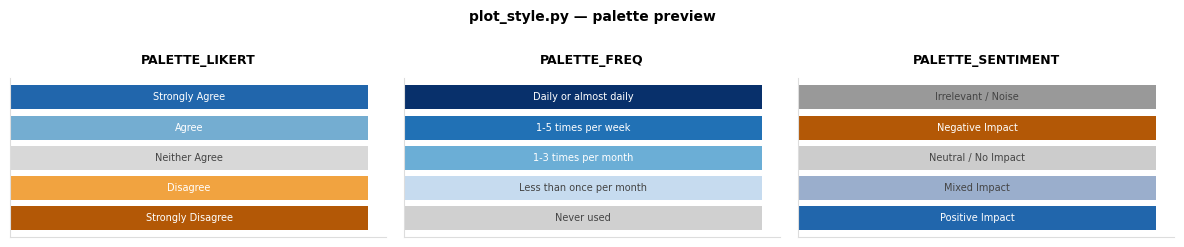

Write the Python code that produced this figure.
"""
plot_style.py
-------------
Central style configuration for all EK301 survey figures.

Every plotting script imports from here. To update the look of all figures
at once, edit this file only — no need to touch individual plot scripts.

STRUCTURE
---------
  1. Typography
  2. Layout / spacing defaults
  3. Colour palettes  ← most likely things to tweak
  4. rcParams application
  5. Convenience helpers

COLOURBLIND SAFETY
------------------
All palettes are designed to be distinguishable under the three most common
forms of colour vision deficiency (deuteranopia, protanopia, tritanopia).

  - Diverging Likert  : blue ↔ orange, grey neutral (avoids red/green axis)
  - Frequency         : single-hue blue sequential ramp (safe for all CVD)
  - Qualitative codes : Okabe-Ito cycle, with fixed semantic colours where known
  - Tier 1 sentiment  : diverging blue ↔ orange, grey neutral

To preview palettes: run this file directly  →  python plot_style.py
"""

import matplotlib as mpl
import matplotlib.pyplot as plt
import matplotlib.patches as mpatches
import numpy as np

# ══════════════════════════════════════════════════════════════════════════════
# 1. TYPOGRAPHY
#    Change font family or sizes here; all scripts inherit automatically.
# ══════════════════════════════════════════════════════════════════════════════

FONT_FAMILY   = "DejaVu Sans"   # swap to e.g. "Helvetica" if available

FONT_SIZES = {
    "title":       14,   # figure / panel title
    "subtitle":    12,   # secondary title / annotation
    "axis_label":  12,   # x/y axis labels
    "tick":        12,   # tick labels
    "legend":      11,   # legend text
    "bar_label":   11,   # in-bar / on-bar count or % labels
    "annotation":  11,   # misc annotations
}


# ══════════════════════════════════════════════════════════════════════════════
# 2. LAYOUT & SPACING DEFAULTS
# ══════════════════════════════════════════════════════════════════════════════

FIGURE = {
    "dpi":        150,
    "width":       11,   # wider, squat figure matching reference (~11x6 for 4 questions)
}

SPINE_COLOUR = "#dddddd"   # applied via rcParams in apply_style()


# ══════════════════════════════════════════════════════════════════════════════
# 3. COLOUR PALETTES
#    Each palette is a dict or list mapping category → hex colour.
#    Edit hex values here to restyle all plots that use a palette.
# ══════════════════════════════════════════════════════════════════════════════

# ── 3a. Diverging Likert (5-point agree/disagree) ─────────────────────────────
# Blue ↔ orange diverging; safe for deuteranopia & protanopia.
# Order matches LIKERT_ORDER in load_research_data.py.
PALETTE_LIKERT: dict[str, str] = {
    "Strongly Disagree":          "#b35806",  # dark orange
    "Disagree":                   "#f1a340",  # light orange
    "Neither Agree nor Disagree": "#d8d8d8",  # neutral grey
    "Agree":                      "#74add1",  # light blue
    "Strongly Agree":             "#2166ac",  # dark blue
}

# Short legend labels for Likert palette (same key order)
LIKERT_LEGEND_LABELS: dict[str, str] = {
    "Strongly Disagree":          "Strongly Disagree",
    "Disagree":                   "Disagree",
    "Neither Agree nor Disagree": "Neither Agree",
    "Agree":                      "Agree",
    "Strongly Agree":             "Strongly Agree",
}

# ── 3b. Sequential frequency (5-level, low → high) ───────────────────────────
# Single-hue blue ramp; safe for all CVD types.
# Order matches FREQ_ORDER in load_research_data.py.
PALETTE_FREQ: dict[str, str] = {
    "Never used":               "#d0d0d0",  # light grey (anchors "none")
    "Less than once per month": "#c6dbef",  # very light blue
    "1-3 times per month":      "#6baed6",  # medium blue
    "1-5 times per week":       "#2171b5",  # dark blue
    "Daily or almost daily":    "#08306b",  # very dark blue
}

FREQ_LEGEND_LABELS: dict[str, str] = {
    "Never used":               "Never used",
    "Less than once per month": "Less than once per month",
    "1-3 times per month":      "1-3 times per month",
    "1-5 times per week":       "1-5 times per week",
    "Daily or almost daily":    "Daily or almost daily",
}

# ── 3c. Single accent colour (for histograms, single-series bar charts) ───────
COLOUR_ACCENT = "#4393c3"   # mid blue

# ── 3d. Pre/Post pair colours (for paired histograms, slope plots, etc.) ──────
COLOUR_PRE   = "#bdbdbd"   # neutral grey — "before"
COLOUR_POST  = "#2171b5"   # blue — "after"
COLOUR_POST_DARK = "#2b2b2b"   # near-black "after" for grey/black schemes

# ── 3e. Qualitative coding category colours (Likes/Dislikes/Suggestions/etc) ──
# Colourblind-safe under deuteranopia/protanopia/tritanopia: blue, orange,
# purple, and grey are mutually distinguishable (green was avoided because it
# collides with orange under red-green CVD).
PALETTE_QUAL_CATEGORY: dict[str, str] = {
    "Likes":       "#2166ac",   # blue (positive)
    "Dislikes":    "#b35806",   # orange (negative)
    "Suggestions": "#762a83",   # purple (constructive) — CVD-safe vs orange
    "Uncodable":   "#999999",   # grey (no signal)
}

# Okabe-Ito colourblind-safe qualitative palette (minus black & pale yellow,
# which read poorly as bars on white). Used for coded items whose categories
# aren't in the semantic map above.
_CVD_CYCLE = [
    "#0072B2",  # blue
    "#D55E00",  # vermillion
    "#009E73",  # bluish green
    "#CC79A7",  # reddish purple
    "#E69F00",  # orange
    "#56B4E9",  # sky blue
    "#999999",  # grey
]


# ── 3f. Overall-sentiment palette (Tier 1 of tiered qualitative coding) ───────
# Diverging: blue (positive) → grey (neutral/uncodable) → orange (negative),
# colourblind-safe. Keyed by the Tier 1 sentiment codes.
PALETTE_SENTIMENT: dict[str, str] = {
    "Positive Impact":     "#2166ac",   # blue
    "Mixed Impact":        "#9aaecc",   # muted blue-grey (pro + con)
    "Neutral / No Impact": "#cccccc",   # light grey
    "Negative Impact":     "#b35806",   # orange
    "Irrelevant / Noise":  "#999999",   # darker grey (uncodable)
}


def get_category_colors(categories: list[str]) -> dict[str, str]:
    """
    Map an arbitrary list of coding categories to colourblind-safe colours.

    Categories present in PALETTE_QUAL_CATEGORY keep their fixed semantic
    colour (so the Likes/Dislikes item is unchanged); any others are assigned
    in order from the Okabe-Ito CVD-safe cycle, skipping colours already taken
    by the semantic assignments to avoid collisions.
    """
    colors: dict[str, str] = {}
    used: set[str] = set()

    # First pass: fixed semantic colours
    for cat in categories:
        if cat in PALETTE_QUAL_CATEGORY:
            colors[cat] = PALETTE_QUAL_CATEGORY[cat]
            used.add(colors[cat])

    # Second pass: assign remaining categories from the CVD cycle
    cycle = [c for c in _CVD_CYCLE if c not in used]
    i = 0
    for cat in categories:
        if cat not in colors:
            colors[cat] = cycle[i % len(cycle)]
            i += 1

    return colors


# ══════════════════════════════════════════════════════════════════════════════
# 4. APPLY RCPARAMS
#    Call apply_style() once at the top of each plotting script.
# ══════════════════════════════════════════════════════════════════════════════

def apply_style() -> None:
    """
    Push all style settings into matplotlib's global rcParams.
    Call once at the start of each plotting script, before any plt calls.
    """
    mpl.rcParams.update({
        # Font
        "font.family":            FONT_FAMILY,
        "font.size":              FONT_SIZES["tick"],

        # Axes
        "axes.titlesize":         FONT_SIZES["title"],
        "axes.titleweight":       "bold",
        "axes.titlepad":          10,
        "axes.labelsize":         FONT_SIZES["axis_label"],
        "axes.spines.top":        False,
        "axes.spines.right":      False,
        "axes.spines.left":       True,
        "axes.spines.bottom":     True,
        "axes.edgecolor":         SPINE_COLOUR,
        "axes.linewidth":         0.8,
        "axes.grid":              False,   # grids added per-plot where needed

        # Ticks
        "xtick.labelsize":        FONT_SIZES["tick"],
        "ytick.labelsize":        FONT_SIZES["tick"],
        "xtick.major.size":       3,
        "ytick.major.size":       0,       # suppress y tick marks by default
        "xtick.major.width":      0.8,
        "xtick.color":            "#555555",
        "ytick.color":            "#555555",

        # Legend
        "legend.fontsize":        FONT_SIZES["legend"],
        "legend.frameon":         False,
        "legend.handlelength":    1.2,
        "legend.handletextpad":   0.5,
        "legend.columnspacing":   0.8,

        # Figure
        "figure.dpi":             FIGURE["dpi"],
        "figure.facecolor":       "white",
        "savefig.bbox":           "tight",
        "savefig.dpi":            FIGURE["dpi"],
    })


# ══════════════════════════════════════════════════════════════════════════════
# 5. CONVENIENCE HELPERS
# ══════════════════════════════════════════════════════════════════════════════

def likert_legend_handles() -> list[mpatches.Patch]:
    """Return legend handles for the diverging Likert palette."""
    return [
        mpatches.Patch(color=PALETTE_LIKERT[cat],
                       label=LIKERT_LEGEND_LABELS[cat])
        for cat in PALETTE_LIKERT
    ]


def freq_legend_handles() -> list[mpatches.Patch]:
    """Return legend handles for the frequency palette."""
    return [
        mpatches.Patch(color=PALETTE_FREQ[cat],
                       label=FREQ_LEGEND_LABELS[cat])
        for cat in PALETTE_FREQ
    ]



# ── Preview when run directly ─────────────────────────────────────────────────

if __name__ == "__main__":
    apply_style()

    fig, axes = plt.subplots(1, 3, figsize=(12, 2.5))
    fig.suptitle("plot_style.py — palette preview", fontsize=10, fontweight="bold")

    # Likert
    ax = axes[0]
    ax.set_title("PALETTE_LIKERT", fontsize=9)
    for i, (cat, col) in enumerate(PALETTE_LIKERT.items()):
        ax.barh(i, 1, color=col)
        ax.text(0.5, i, LIKERT_LEGEND_LABELS[cat],
                ha="center", va="center", fontsize=7, color="white" if i != 2 else "#444")
    ax.set_yticks([])
    ax.set_xticks([])

    # Frequency
    ax = axes[1]
    ax.set_title("PALETTE_FREQ", fontsize=9)
    for i, (cat, col) in enumerate(PALETTE_FREQ.items()):
        ax.barh(i, 1, color=col)
        ax.text(0.5, i, FREQ_LEGEND_LABELS[cat],
                ha="center", va="center", fontsize=7,
                color="white" if i >= 2 else "#444")
    ax.set_yticks([])
    ax.set_xticks([])

    # Tier 1 sentiment (tiered qualitative coding)
    ax = axes[2]
    ax.set_title("PALETTE_SENTIMENT", fontsize=9)
    for i, (label, col) in enumerate(PALETTE_SENTIMENT.items()):
        ax.barh(i, 1, color=col)
        ax.text(0.5, i, label, ha="center", va="center", fontsize=7,
                color="white" if i in (0, 3) else "#444")
    ax.set_yticks([])
    ax.set_xticks([])

    plt.tight_layout()
    plt.savefig("plot_style_preview.pdf")
    print("Saved: plot_style_preview.pdf")
    print("\nFont sizes:", FONT_SIZES)
    print("Figure defaults:", FIGURE)
